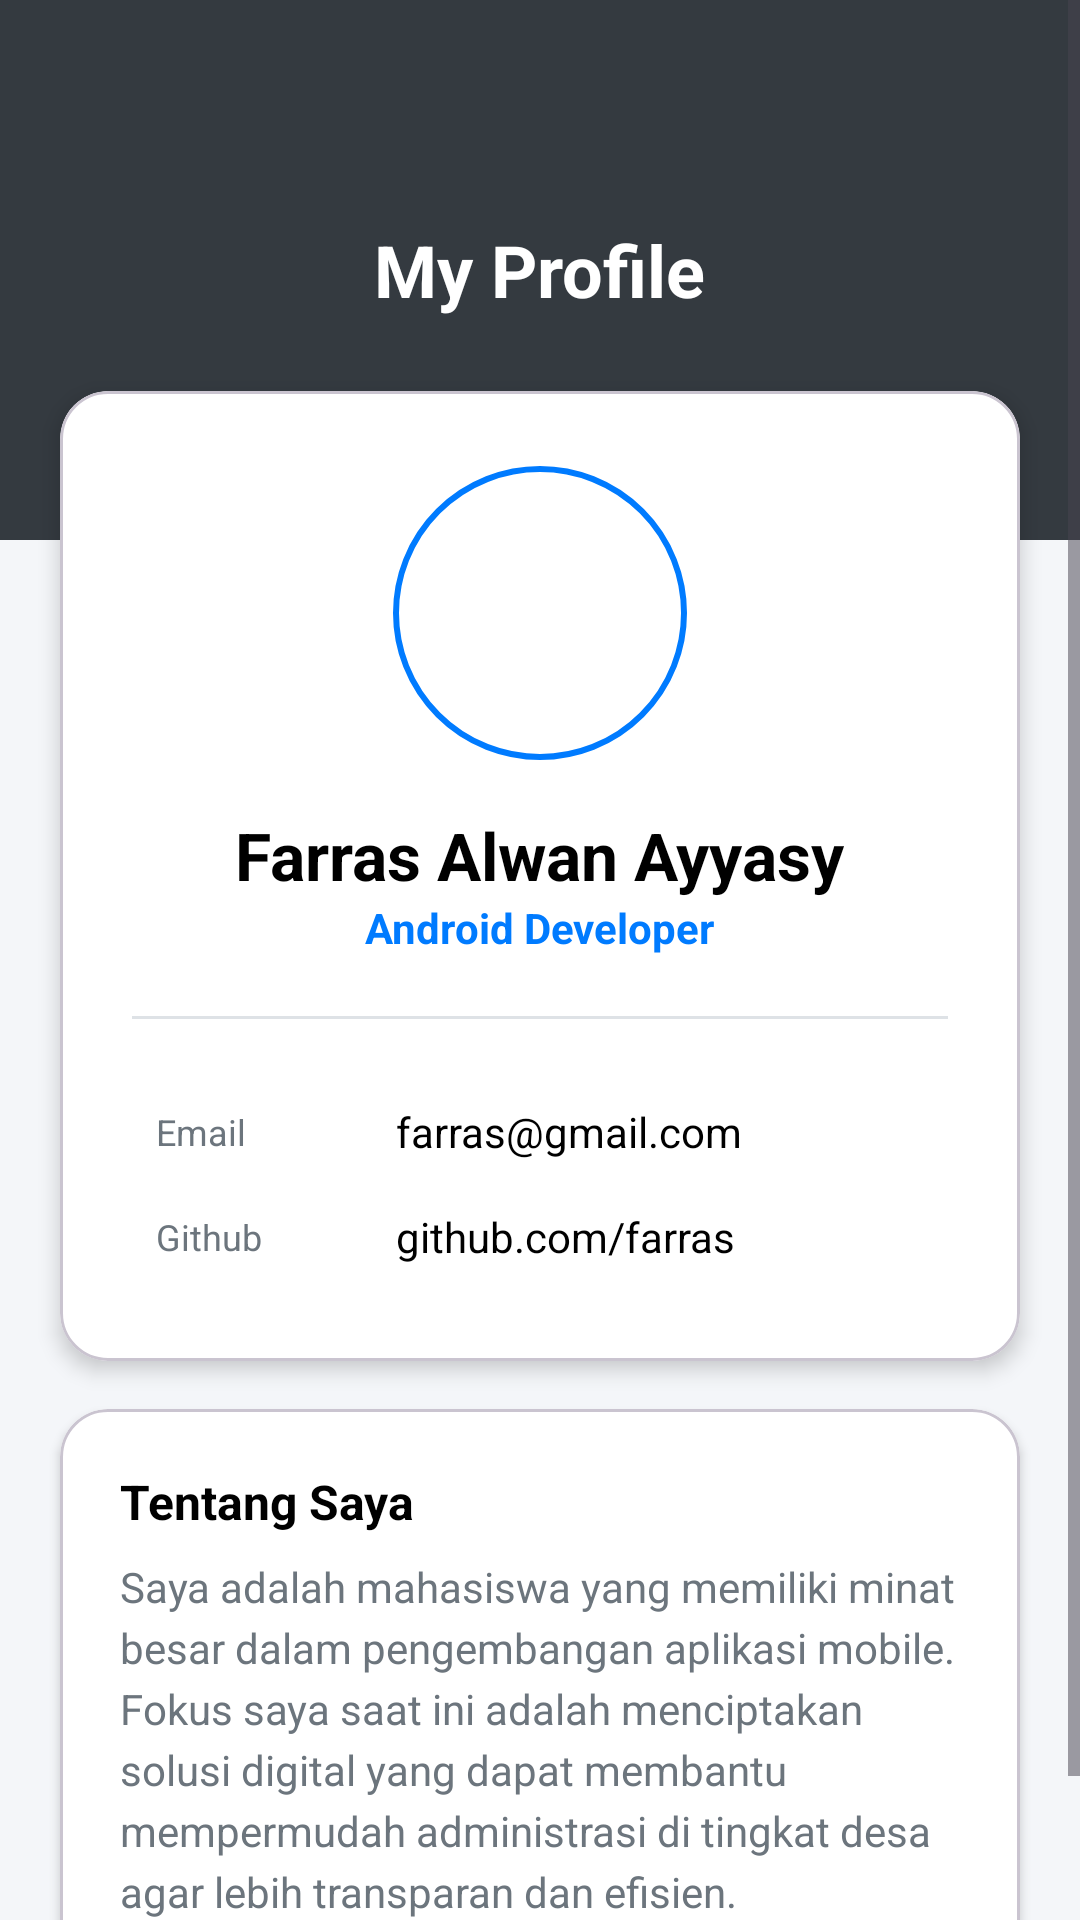

Reconstruct the res/layout file that produces this screen, plus the resources it refers to.
<!-- AndroidManifest.xml: application theme Theme.AsetDanInventarisDesa -->
<!-- res/layout/fragment_profile.xml -->
<?xml version="1.0" encoding="utf-8"?>
<ScrollView xmlns:android="http://schemas.android.com/apk/res/android"
    xmlns:app="http://schemas.android.com/apk/res-auto"
    android:layout_width="match_parent"
    android:layout_height="match_parent"
    android:background="@color/content_bg">

    <LinearLayout
        android:layout_width="match_parent"
        android:layout_height="wrap_content"
        android:orientation="vertical">

        
        <RelativeLayout
            android:layout_width="match_parent"
            android:layout_height="180dp"
            android:background="@color/sidebar_bg">

            <TextView
                android:layout_width="wrap_content"
                android:layout_height="wrap_content"
                android:layout_centerInParent="true"
                android:text="My Profile"
                android:textColor="@color/white"
                android:textSize="24sp"
                android:textStyle="bold" />
        </RelativeLayout>

        
        <com.google.android.material.card.MaterialCardView
            android:layout_width="match_parent"
            android:layout_height="wrap_content"
            android:layout_marginStart="20dp"
            android:layout_marginTop="-50dp"
            android:layout_marginEnd="20dp"
            app:cardBackgroundColor="@color/white"
            app:cardCornerRadius="16dp"
            app:cardElevation="4dp">

            <LinearLayout
                android:layout_width="match_parent"
                android:layout_height="wrap_content"
                android:gravity="center"
                android:orientation="vertical"
                android:padding="24dp">

                <com.google.android.material.imageview.ShapeableImageView
                    android:layout_width="100dp"
                    android:layout_height="100dp"
                    android:padding="2dp"
                    android:src="@drawable/ic_launcher_foreground"
                    app:shapeAppearanceOverlay="@style/ShapeAppearance.Material3.Corner.Full"
                    app:strokeColor="@color/primary_blue"
                    app:strokeWidth="2dp" />

                <TextView
                    android:layout_width="wrap_content"
                    android:layout_height="wrap_content"
                    android:layout_marginTop="16dp"
                    android:text="Farras Alwan Ayyasy"
                    android:textColor="@color/black"
                    android:textSize="22sp"
                    android:textStyle="bold" />

                <TextView
                    android:layout_width="wrap_content"
                    android:layout_height="wrap_content"
                    android:text="Android Developer"
                    android:textColor="@color/primary_blue"
                    android:textSize="14sp"
                    android:textStyle="bold" />

                <View
                    android:layout_width="match_parent"
                    android:layout_height="1dp"
                    android:layout_marginTop="20dp"
                    android:layout_marginBottom="20dp"
                    android:background="@color/border_color" />

                <LinearLayout
                    android:layout_width="match_parent"
                    android:layout_height="wrap_content"
                    android:orientation="vertical">

                    
                    <LinearLayout
                        android:layout_width="match_parent"
                        android:layout_height="wrap_content"
                        android:gravity="center_vertical"
                        android:orientation="horizontal"
                        android:padding="8dp">
                        <TextView
                            android:layout_width="80dp"
                            android:layout_height="wrap_content"
                            android:text="Email"
                            android:textColor="@color/gray_text"
                            android:textSize="12sp" />
                        <TextView
                            android:layout_width="wrap_content"
                            android:layout_height="wrap_content"
                            android:text="farras@gmail.com"
                            android:textColor="@color/black"
                            android:textSize="14sp" />
                    </LinearLayout>

                    <LinearLayout
                        android:layout_width="match_parent"
                        android:layout_height="wrap_content"
                        android:gravity="center_vertical"
                        android:orientation="horizontal"
                        android:padding="8dp">
                        <TextView
                            android:layout_width="80dp"
                            android:layout_height="wrap_content"
                            android:text="Github"
                            android:textColor="@color/gray_text"
                            android:textSize="12sp" />
                        <TextView
                            android:layout_width="wrap_content"
                            android:layout_height="wrap_content"
                            android:text="github.com/farras"
                            android:textColor="@color/black"
                            android:textSize="14sp" />
                    </LinearLayout>

                </LinearLayout>

            </LinearLayout>
        </com.google.android.material.card.MaterialCardView>

        
        <com.google.android.material.card.MaterialCardView
            android:layout_width="match_parent"
            android:layout_height="wrap_content"
            android:layout_marginStart="20dp"
            android:layout_marginTop="16dp"
            android:layout_marginEnd="20dp"
            android:layout_marginBottom="32dp"
            app:cardBackgroundColor="@color/white"
            app:cardCornerRadius="16dp"
            app:cardElevation="2dp">

            <LinearLayout
                android:layout_width="match_parent"
                android:layout_height="wrap_content"
                android:orientation="vertical"
                android:padding="20dp">

                <TextView
                    android:layout_width="wrap_content"
                    android:layout_height="wrap_content"
                    android:text="Tentang Saya"
                    android:textColor="@color/black"
                    android:textSize="16sp"
                    android:textStyle="bold" />

                <TextView
                    android:layout_width="match_parent"
                    android:layout_height="wrap_content"
                    android:layout_marginTop="8dp"
                    android:text="Saya adalah mahasiswa yang memiliki minat besar dalam pengembangan aplikasi mobile. Fokus saya saat ini adalah menciptakan solusi digital yang dapat membantu mempermudah administrasi di tingkat desa agar lebih transparan dan efisien."
                    android:textColor="@color/gray_text"
                    android:lineSpacingExtra="4dp"
                    android:textSize="14sp" />

            </LinearLayout>
        </com.google.android.material.card.MaterialCardView>

    </LinearLayout>
</ScrollView>
<!-- resources referenced by this layout -->
<resources>
  <color name="black">#FF000000</color>
  <color name="border_color">#dee2e6</color>
  <color name="content_bg">#f4f6f9</color>
  <color name="gray_text">#6c757d</color>
  <color name="primary_blue">#007bff</color>
  <color name="sidebar_bg">#343a40</color>
  <color name="white">#FFFFFFFF</color>
  <style name="Theme.AsetDanInventarisDesa" parent="Base.Theme.AsetDanInventarisDesa" />
  <style name="Base.Theme.AsetDanInventarisDesa" parent="Theme.Material3.DayNight.NoActionBar">
          
          
      </style>
</resources>
